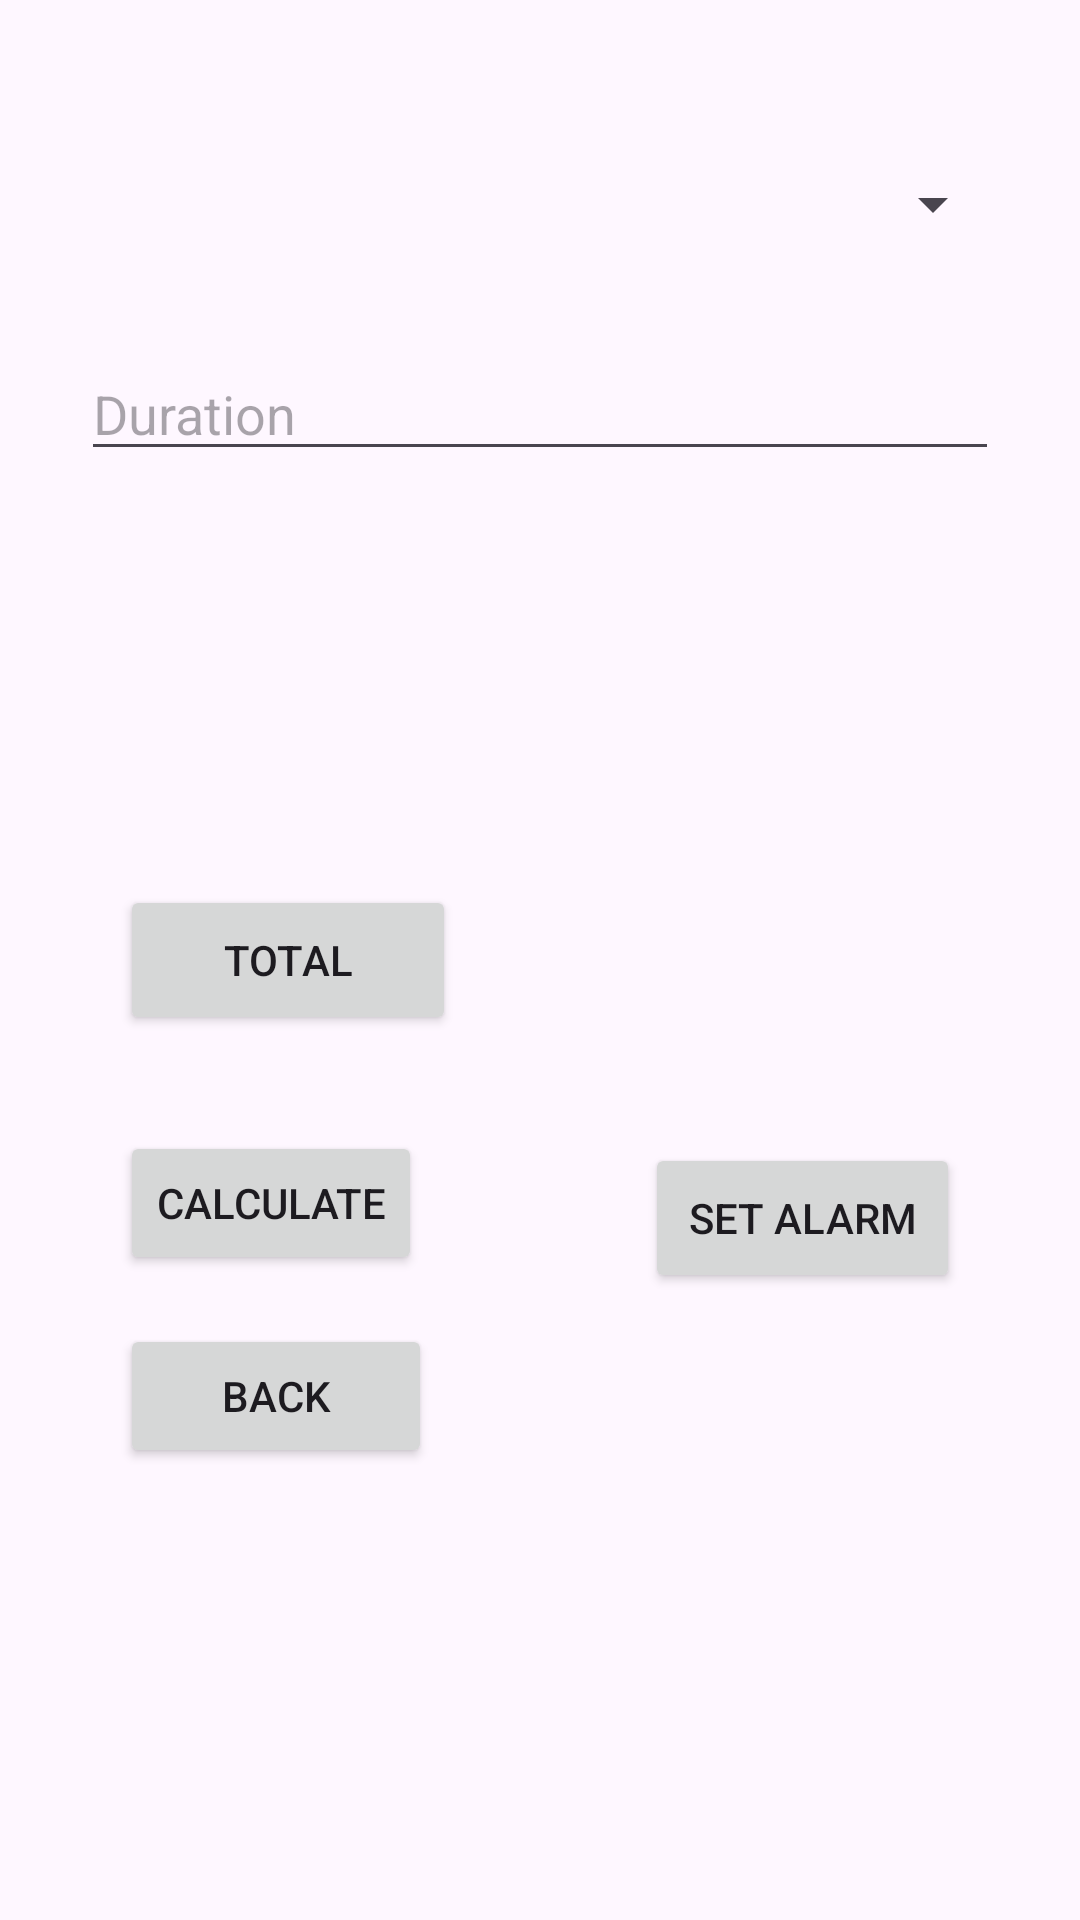

The Android layout XML behind this screen, and the referenced resources:
<!-- AndroidManifest.xml: application theme Theme.WellnessTrackerUSV -->
<!-- res/layout/activity_exercise.xml -->
<?xml version="1.0" encoding="utf-8"?>
<androidx.constraintlayout.widget.ConstraintLayout xmlns:android="http://schemas.android.com/apk/res/android"
    xmlns:app="http://schemas.android.com/apk/res-auto"
    xmlns:tools="http://schemas.android.com/tools"
    android:layout_width="match_parent"
    android:layout_height="match_parent">

    <Spinner
        android:id="@+id/exerciseSpinner"
        android:layout_width="310dp"
        android:layout_height="48dp"
        android:layout_marginTop="44dp"
        app:layout_constraintEnd_toEndOf="parent"
        app:layout_constraintStart_toStartOf="parent"
        app:layout_constraintTop_toTopOf="parent" />

    <com.google.android.material.textfield.TextInputLayout
        android:id="@+id/textInputLayout"
        android:layout_width="409dp"
        android:layout_height="wrap_content"
        android:layout_marginTop="4dp"
        app:layout_constraintEnd_toEndOf="parent"
        app:layout_constraintStart_toStartOf="parent"
        app:layout_constraintTop_toBottomOf="@+id/durationInput">

    </com.google.android.material.textfield.TextInputLayout>

    <com.google.android.material.textfield.TextInputEditText
        android:id="@+id/durationInput"
        android:layout_width="306dp"
        android:layout_height="37dp"
        android:layout_marginTop="28dp"
        android:hint="Duration"
        app:layout_constraintEnd_toEndOf="parent"
        app:layout_constraintStart_toStartOf="parent"
        app:layout_constraintTop_toBottomOf="@+id/exerciseSpinner" />

    <TextView
        android:id="@+id/caloriesBurnedText"
        android:layout_width="321dp"
        android:layout_height="50dp"
        android:layout_marginTop="32dp"
        app:layout_constraintEnd_toEndOf="parent"
        app:layout_constraintHorizontal_bias="0.555"
        app:layout_constraintStart_toStartOf="parent"
        app:layout_constraintTop_toTopOf="@+id/textInputLayout" />

    <Button
        android:id="@+id/calculateButton"
        android:layout_width="wrap_content"
        android:layout_height="wrap_content"
        android:layout_marginStart="40dp"
        android:layout_marginTop="32dp"
        android:text="Calculate"
        app:layout_constraintStart_toStartOf="parent"
        app:layout_constraintTop_toBottomOf="@+id/calculateTotalButton" />

    <Button
        android:id="@+id/backButton"
        android:layout_width="104dp"
        android:layout_height="48dp"
        android:layout_marginStart="40dp"
        android:text="Back"
        app:layout_constraintBottom_toBottomOf="parent"
        app:layout_constraintStart_toStartOf="parent"
        app:layout_constraintTop_toBottomOf="@+id/calculateButton"
        app:layout_constraintVertical_bias="0.097" />

    <Button
        android:id="@+id/setNotificationButton"
        android:layout_width="105dp"
        android:layout_height="50dp"
        android:layout_marginTop="32dp"
        android:layout_marginEnd="40dp"
        android:text="Set alarm"
        app:layout_constraintEnd_toEndOf="parent"
        app:layout_constraintTop_toBottomOf="@+id/totalCaloriesText" />

    <TextView
        android:id="@+id/selectedTimeText"
        android:layout_width="105dp"
        android:layout_height="44dp"
        android:layout_marginEnd="40dp"
        app:layout_constraintBottom_toBottomOf="parent"
        app:layout_constraintEnd_toEndOf="parent"
        app:layout_constraintTop_toBottomOf="@+id/setNotificationButton"
        app:layout_constraintVertical_bias="0.088" />

    <Button
        android:id="@+id/calculateTotalButton"
        android:layout_width="112dp"
        android:layout_height="50dp"
        android:layout_marginStart="40dp"
        android:layout_marginTop="52dp"
        android:text="Total"
        app:layout_constraintStart_toStartOf="parent"
        app:layout_constraintTop_toBottomOf="@+id/caloriesBurnedText" />

    <TextView
        android:id="@+id/totalCaloriesText"
        android:layout_width="116dp"
        android:layout_height="54dp"
        android:layout_marginTop="52dp"
        android:layout_marginEnd="40dp"
        app:layout_constraintEnd_toEndOf="parent"
        app:layout_constraintTop_toBottomOf="@+id/caloriesBurnedText" />

</androidx.constraintlayout.widget.ConstraintLayout>
<!-- resources referenced by this layout -->
<resources>
  <style name="Theme.WellnessTrackerUSV" parent="Base.Theme.WellnessTrackerUSV" />
  <style name="Base.Theme.WellnessTrackerUSV" parent="Theme.Material3.DayNight.NoActionBar">
          
          
      </style>
</resources>
